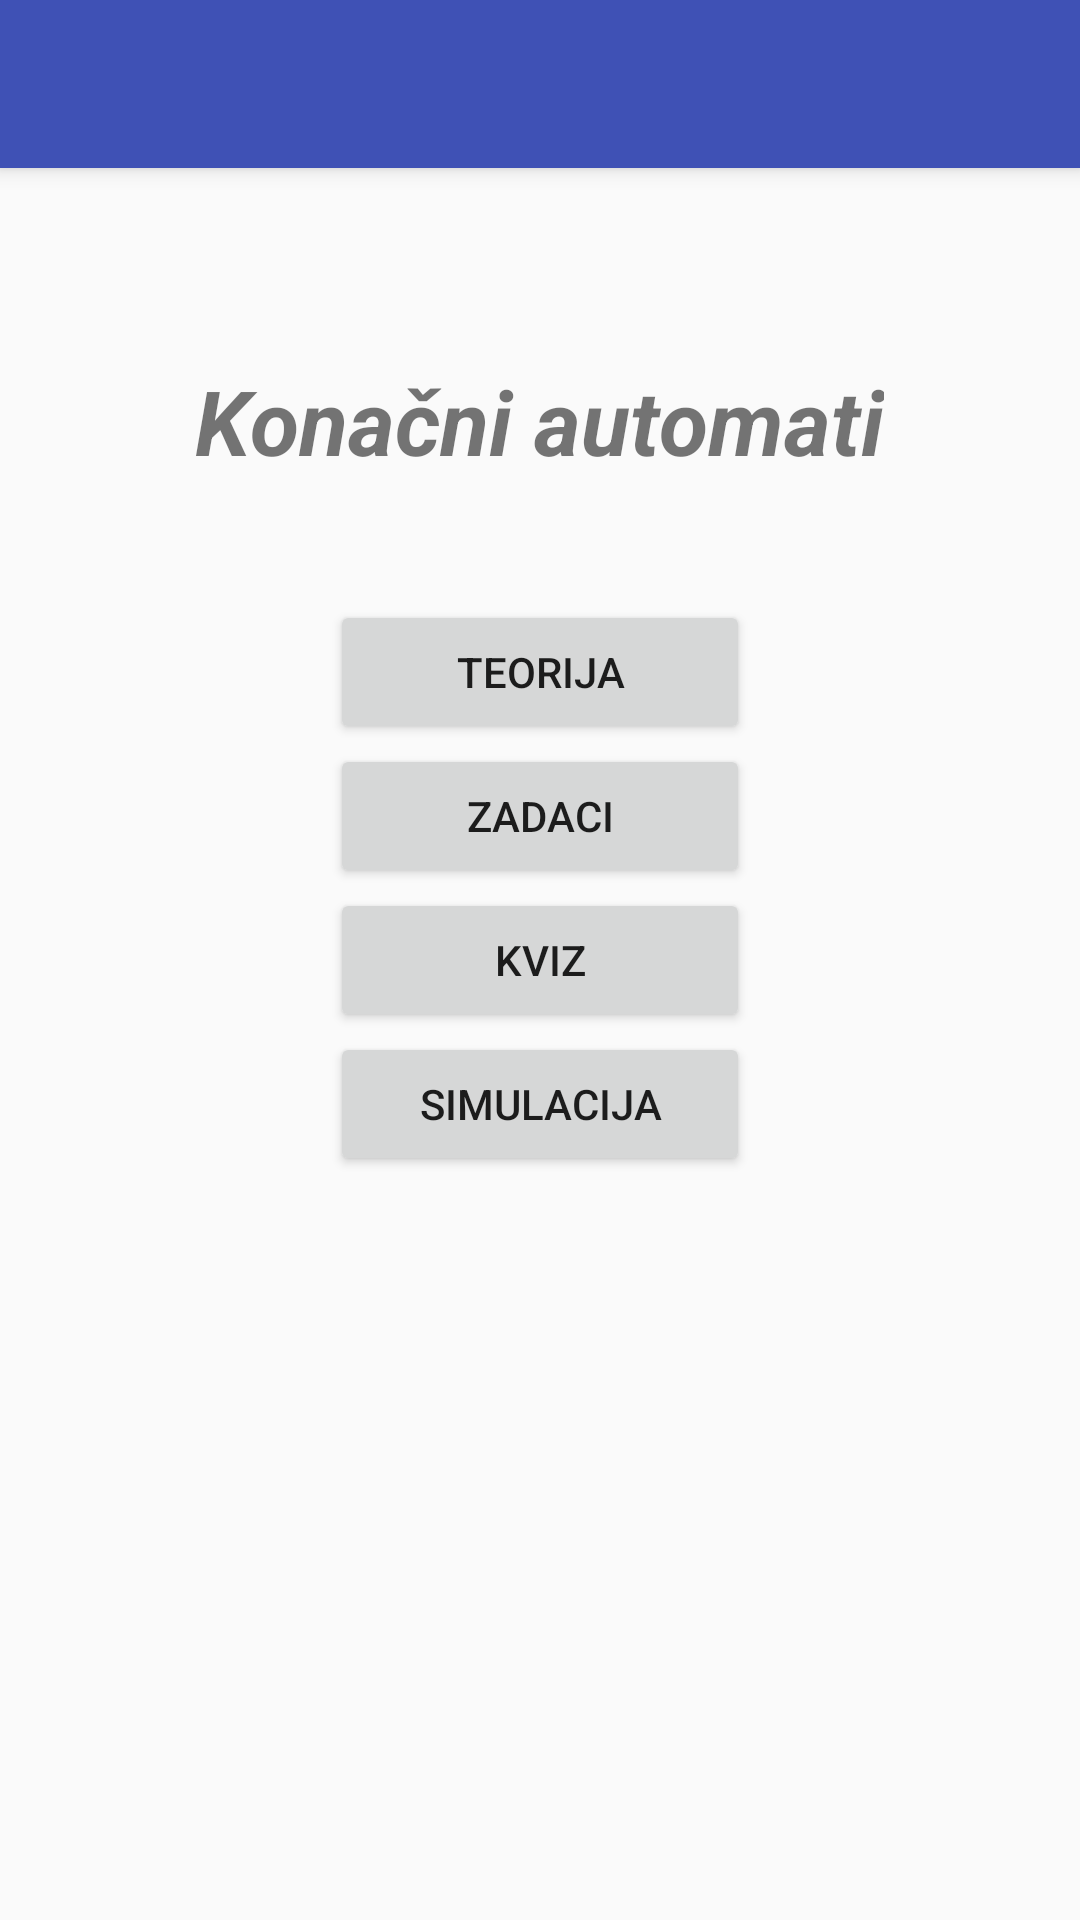

Produce the Android XML layout that renders to this screen, including the resource entries it uses.
<!-- AndroidManifest.xml: application theme AppTheme -->
<!-- res/layout/app_bar_main.xml -->
<?xml version="1.0" encoding="utf-8"?>
<android.support.design.widget.CoordinatorLayout xmlns:android="http://schemas.android.com/apk/res/android"
    xmlns:app="http://schemas.android.com/apk/res-auto"
    xmlns:tools="http://schemas.android.com/tools"
    android:layout_width="match_parent"
    android:layout_height="match_parent"
    android:fitsSystemWindows="true"
    tools:context="com.example.adin.ka.MainActivity">

    <RelativeLayout
        android:layout_width="match_parent"
        android:layout_height="wrap_content"
        android:gravity="center"
        android:id="@+id/naslovPocetna"
        android:layout_marginTop="120dp"
        >
        <LinearLayout
            android:layout_width="wrap_content"
            android:layout_height="wrap_content"
            android:gravity="center"
            android:layout_marginBottom="20dp">
            <TextView
                android:layout_width="wrap_content"
                android:layout_height="wrap_content"
                android:text="Konačni automati"
                android:textSize="30dp"
                android:textStyle="bold|italic"/>
        </LinearLayout>
    </RelativeLayout>
    <RelativeLayout
        android:layout_width="match_parent"
        android:layout_height="wrap_content"
        android:gravity="center"
        android:layout_below="@id/naslovPocetna"
        android:layout_marginTop="200dp"
        >


        <LinearLayout
            android:layout_width="wrap_content"
            android:layout_height="wrap_content"
            android:id="@+id/buttonTeorija"
            android:layout_below="@id/buttonUvod">


            <Button
                android:layout_width="140dp"
                android:layout_height="wrap_content"
                android:text="Teorija"
                android:layout_centerHorizontal="true"
                android:onClick="otvoriTeorija"
                />
        </LinearLayout>
        <LinearLayout
            android:layout_width="wrap_content"
            android:layout_height="wrap_content"
            android:id="@+id/buttonZadaci"
            android:layout_below="@id/buttonTeorija">


            <Button
                android:layout_width="140dp"
                android:layout_height="wrap_content"
                android:text="Zadaci"
                android:layout_centerHorizontal="true"
                android:onClick="otvoriZadaci"
                />
        </LinearLayout>
        <LinearLayout
            android:layout_width="wrap_content"
            android:layout_height="wrap_content"
            android:id="@+id/buttonKviz"
            android:layout_below="@id/buttonZadaci">


            <Button
                android:layout_width="140dp"
                android:layout_height="wrap_content"
                android:text="Kviz"
                android:layout_centerHorizontal="true"
                android:onClick="otvoriKviz"
                />
        </LinearLayout>
        <LinearLayout
            android:layout_width="wrap_content"
            android:layout_height="wrap_content"
            android:id="@+id/buttonSimulacija"
            android:layout_below="@id/buttonKviz">


            <Button
                android:layout_width="140dp"
                android:layout_height="wrap_content"
                android:text="Simulacija"
                android:layout_centerHorizontal="true"
                android:onClick="otvoriSimulacija"
                />
        </LinearLayout>
    </RelativeLayout>

    <android.support.design.widget.AppBarLayout
        android:layout_width="match_parent"
        android:layout_height="wrap_content"
        android:theme="@style/AppTheme.AppBarOverlay">

        <android.support.v7.widget.Toolbar
            android:id="@+id/toolbar"
            android:layout_width="match_parent"
            android:layout_height="?attr/actionBarSize"
            android:background="?attr/colorPrimary"
            app:popupTheme="@style/AppTheme.PopupOverlay" />

    </android.support.design.widget.AppBarLayout>

    <include layout="@layout/content_main" />



</android.support.design.widget.CoordinatorLayout>
<!-- res/layout/content_main.xml (included above) -->
<?xml version="1.0" encoding="utf-8"?>
<RelativeLayout xmlns:android="http://schemas.android.com/apk/res/android"
    xmlns:app="http://schemas.android.com/apk/res-auto"
    xmlns:tools="http://schemas.android.com/tools"
    android:layout_width="match_parent"
    android:layout_height="match_parent"
    android:paddingBottom="@dimen/activity_vertical_margin"
    android:paddingLeft="@dimen/activity_horizontal_margin"
    android:paddingRight="@dimen/activity_horizontal_margin"
    android:paddingTop="@dimen/activity_vertical_margin"
    app:layout_behavior="@string/appbar_scrolling_view_behavior"
    tools:context="com.example.adin.ka.MainActivity"
    tools:showIn="@layout/app_bar_main">


    <FrameLayout
        android:id="@+id/content_frame"
        android:layout_width="match_parent"
        android:layout_height="match_parent"></FrameLayout>


</RelativeLayout>
<!-- resources referenced by this layout -->
<resources>
  <style name="AppTheme.AppBarOverlay" parent="ThemeOverlay.AppCompat.Dark.ActionBar" />
  <style name="AppTheme.PopupOverlay" parent="ThemeOverlay.AppCompat.Light" />
  <style name="AppTheme" parent="Theme.AppCompat.Light.DarkActionBar">
          
          <item name="colorPrimary">@color/colorPrimary</item>
          <item name="colorPrimaryDark">@color/colorPrimaryDark</item>
          <item name="colorAccent">@color/colorAccent</item>
      </style>
  <color name="colorPrimary">#3F51B5</color>
  <color name="colorPrimaryDark">#303F9F</color>
  <color name="colorAccent">#FF4081</color>
</resources>
